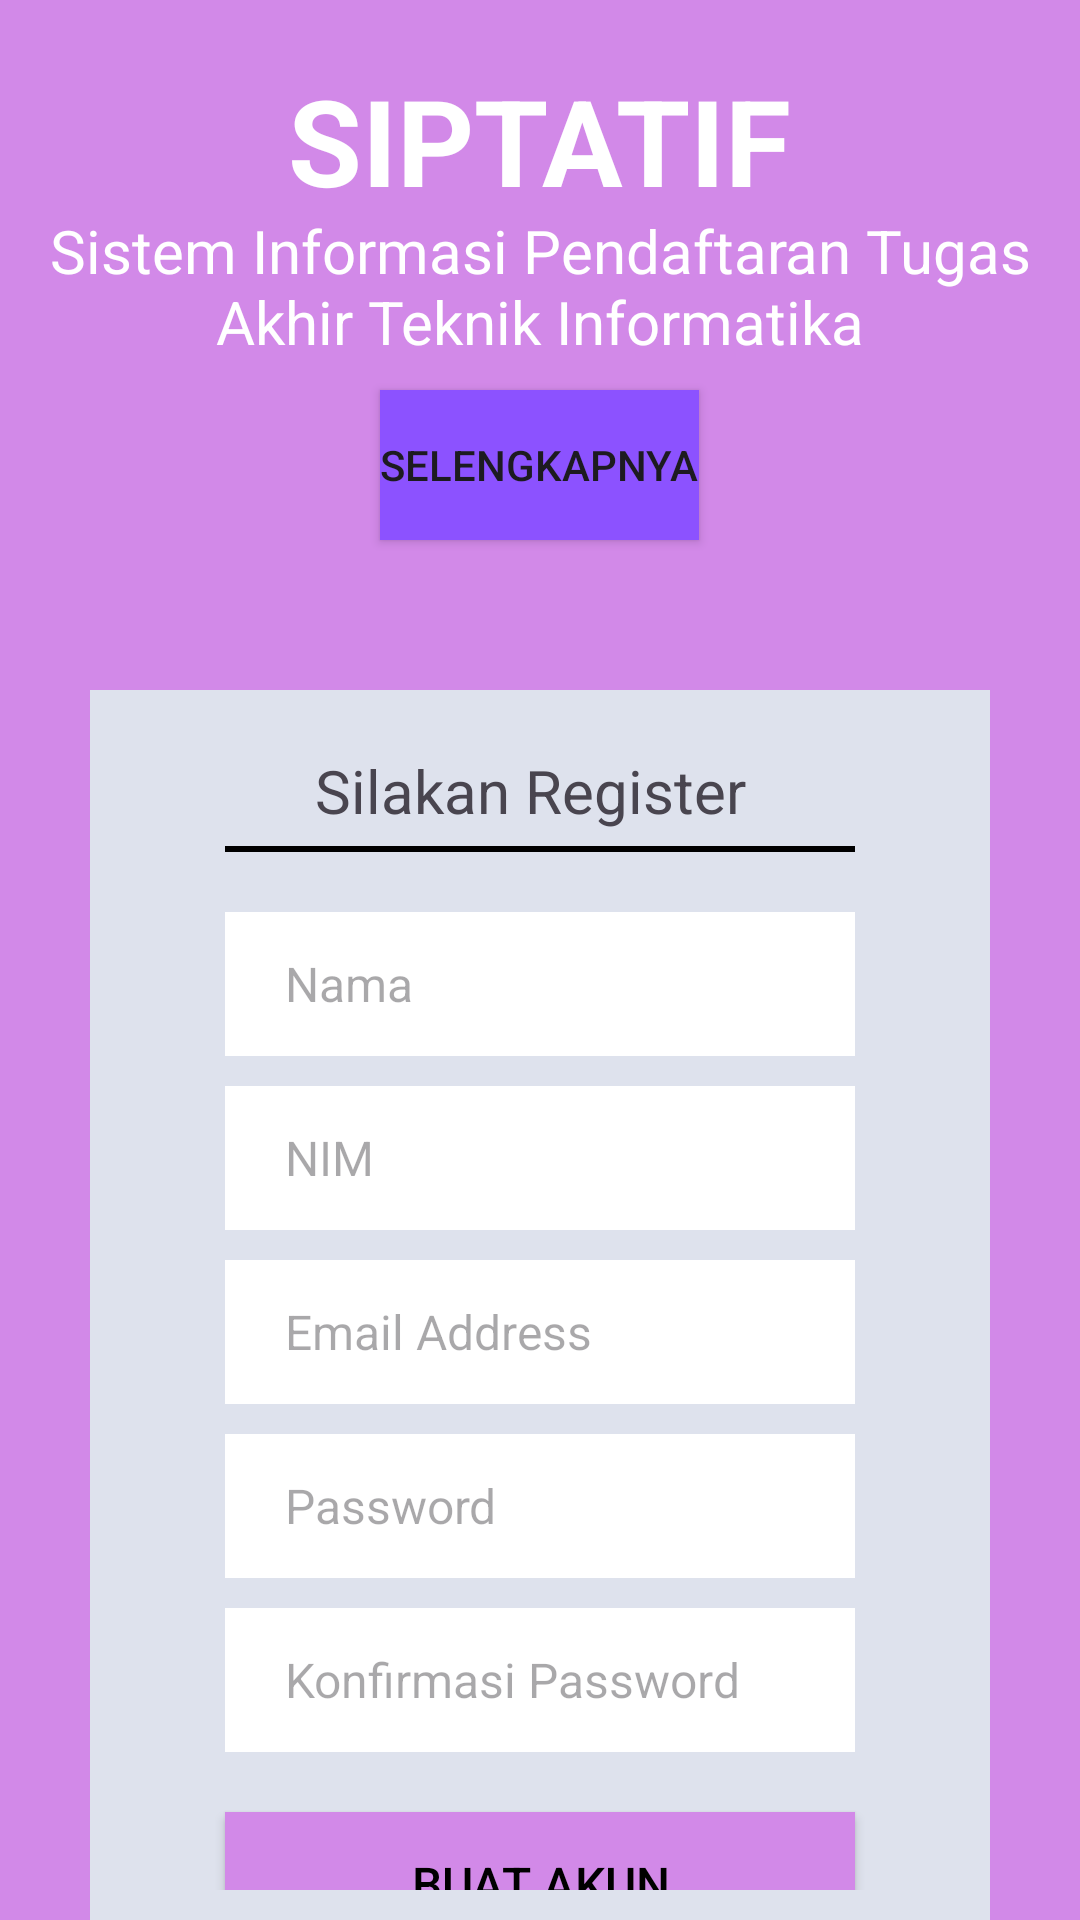

Layout XML and referenced resources for this Android screen:
<!-- AndroidManifest.xml: application theme Theme.SIPTATIF -->
<!-- res/layout/activity_register.xml -->
<?xml version="1.0" encoding="utf-8"?>
<RelativeLayout xmlns:android="http://schemas.android.com/apk/res/android"
    xmlns:app="http://schemas.android.com/apk/res-auto"
    xmlns:tools="http://schemas.android.com/tools"
    android:layout_width="match_parent"
    android:layout_height="match_parent"
    tools:context=".register_activity"
    android:background="@color/purple">

    <TextView
        android:layout_width="wrap_content"
        android:layout_height="wrap_content"
        android:layout_marginTop="20dp"
        android:layout_centerHorizontal="true"
        android:text="@string/judul"
        android:textSize="40sp"
        android:textColor="@color/white"
        android:textStyle="bold"
        />

    <TextView
        android:layout_width="wrap_content"
        android:layout_height="wrap_content"
        android:layout_marginTop="70dp"
        android:layout_centerHorizontal="true"
        android:text="@string/keterangan"
        android:textColor="@color/white"
        android:textSize="20sp"
        android:textAlignment="center"
        />

    <Button
        android:layout_width="wrap_content"
        android:layout_height="50dp"
        android:layout_centerHorizontal="true"
        android:layout_marginTop="130dp"
        android:background="@drawable/shape_button"
        android:text="@string/btn1"
        android:id="@+id/btn_selengkapnya"
        />

    <LinearLayout
        android:layout_width="300dp"
        android:layout_height="450dp"
        android:layout_marginTop="230dp"
        android:orientation="vertical"
        android:layout_centerHorizontal="true"
        android:padding="10sp"
        android:background="@color/grey">

        <TextView 
            android:id="@+id/login" 
            android:layout_width="wrap_content"
            android:layout_height="wrap_content"
            android:layout_marginTop="10dp"
            android:layout_marginHorizontal="0sp"
            android:paddingHorizontal="65dp"
            android:text="@string/perintahRegis"
            android:textSize="20sp"
            />

        <View
            android:layout_width="210dp"
            android:layout_height="2dp"
            android:layout_marginHorizontal="35dp"
            android:background="#000000"
            android:layout_marginTop="5sp"
            />
        
        <EditText
            android:layout_width="210dp"
            android:layout_height="48dp"
            android:hint="@string/nama"
            android:textSize="16sp"
            android:layout_marginTop="20dp"
            android:layout_marginHorizontal="35dp"
            android:paddingHorizontal="20dp"
            android:background="@color/white"
            android:id="@+id/edt_isiNama"
            />

        <EditText
            android:layout_width="210dp"
            android:layout_height="48dp"
            android:hint="@string/nim"
            android:textSize="16sp"
            android:layout_marginTop="10dp"
            android:layout_marginHorizontal="35dp"
            android:paddingHorizontal="20dp"
            android:background="@color/white"
            android:id="@+id/edt_isiNIM"
            />

        <EditText
            android:layout_width="210dp"
            android:layout_height="48dp"
            android:hint="@string/alamatEmail"
            android:textSize="16sp"
            android:layout_marginTop="10dp"
            android:layout_marginHorizontal="35dp"
            android:paddingHorizontal="20dp"
            android:background="@color/white"
            android:id="@+id/edt_alamatEmail"
            />

        <EditText
            android:layout_width="210dp"
            android:layout_height="48dp"
            android:hint="@string/isiPassword"
            android:textSize="16sp"
            android:layout_marginTop="10dp"
            android:layout_marginHorizontal="35dp"
            android:paddingHorizontal="20dp"
            android:background="@color/white"
            android:id="@+id/edt_buatPw"
            />

        <EditText
            android:layout_width="210dp"
            android:layout_height="48dp"
            android:hint="@string/konfirmasiPW"
            android:textSize="16sp"
            android:layout_marginTop="10dp"
            android:layout_marginHorizontal="35dp"
            android:paddingHorizontal="20dp"
            android:background="@color/white"
            android:id="@+id/edt_konfirmPw"
            />

        <Button
            android:layout_width="210dp"
            android:layout_height="48dp"
            android:background="@drawable/shape_button2"
            android:text="@string/btnRegister"
            android:textColor="@color/black"
            android:textSize="16sp"
            android:layout_marginHorizontal="35dp"
            android:layout_marginTop="20dp"
            android:id="@+id/btn_register"
            />
    </LinearLayout>

</RelativeLayout>
<!-- resources referenced by this layout -->
<resources>
  <color name="black">#FF000000</color>
  <color name="grey">#DEE2ED</color>
  <color name="purple">#D289E8</color>
  <color name="white">#FFFFFFFF</color>
  <!-- drawable shape_button (drawable) -->
  <shape xmlns:android="http://schemas.android.com/apk/res/android"
      android:shape="rectangle">
      <corners android:radius="0dp" /> 
      <solid android:color="#8C52FF" /> 
  </shape>
  <!-- drawable shape_button2 (drawable) -->
  <?xml version="1.0" encoding="utf-8"?>
  <shape xmlns:android="http://schemas.android.com/apk/res/android">
      <corners android:radius="0dp"/>
      <solid android:color="#D289E8"/>
  </shape>
  <string name="alamatEmail">Email Address</string>
  <string name="btn1">Selengkapnya</string>
  <string name="btnRegister">Buat Akun</string>
  <string name="isiPassword">Password</string>
  <string name="judul">SIPTATIF</string>
  <string name="keterangan">Sistem Informasi Pendaftaran Tugas Akhir Teknik Informatika</string>
  <string name="konfirmasiPW">Konfirmasi Password</string>
  <string name="nama">Nama</string>
  <string name="nim">NIM</string>
  <string name="perintahRegis">Silakan Register</string>
  <style name="Theme.SIPTATIF" parent="Base.Theme.SIPTATIF" />
  <style name="Base.Theme.SIPTATIF" parent="Theme.Material3.DayNight.NoActionBar">
          
          
      </style>
</resources>
